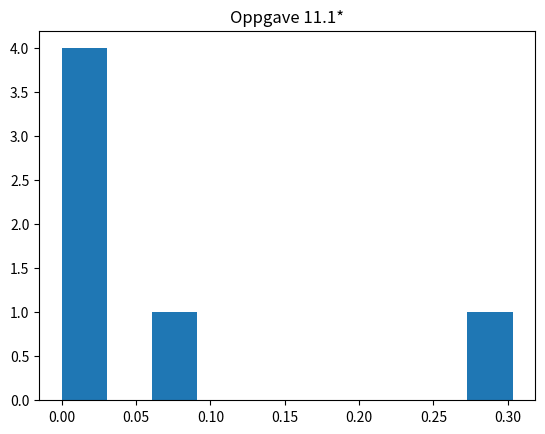

The matplotlib source for this figure:
from scipy.stats import poisson
import matplotlib.pyplot as plt
import math 

#%% Oppgave 11.1 *
#calculate probability
pd = []
v = []
mu = 0.5
for i in range(1,7):
    pd_i = poisson.pmf(k=i, mu=mu)
    pd.append(pd_i)
    v.append(i)

plt.hist(pd)
plt.title("Oppgave 11.1*")
#plt.show()
#%% Oppgave 11.3 **
# (a)

R = 5.00000000000000000000000*10**19

T = 3.0000000000000000000000000000*10**(-20)

u= R*T

#print('mu er ',u)
# (b)
svar = []
for v in range(0,4):
    mm = math.e**(-1.5)*(1.5**v)/math.factorial(v)
    svar.append(mm)

#print(svar)

# (c)
svarc = 1- sum(svar)
#print("Sannsynligheten for 4 eller mer:", svarc)


# %% oppgave 11.7

# (b)

PP_svar = []

for m in range(7,12):
    pp_m = poisson.pmf(k=m, mu=9)
    PP_svar.append(pp_m)
#print(PP_svar)

# (c)

nysvar = 1-sum(PP_svar)
#print(nysvar)

#(d)

#%%  Oppgave 11.13 **


